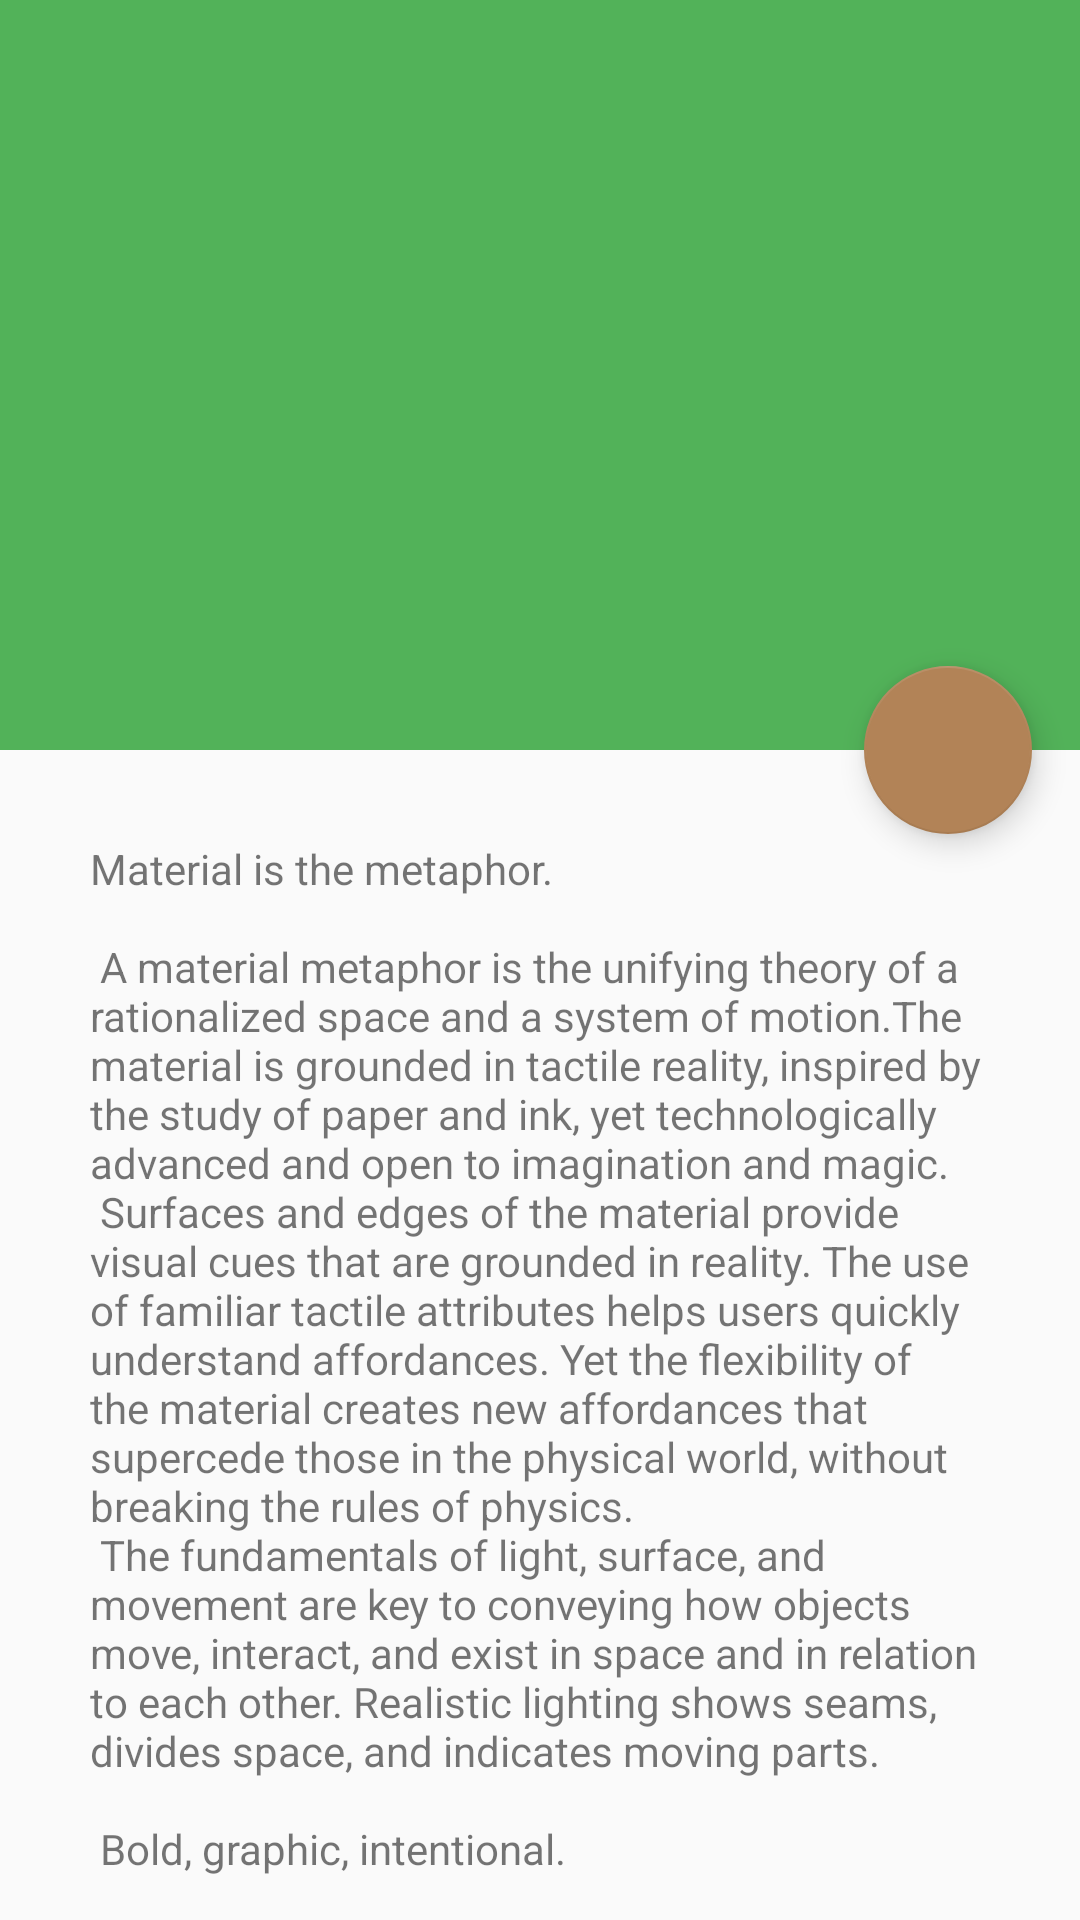

Android layout source for this screen:
<!-- AndroidManifest.xml: activity theme AppTheme.NoActionBar -->
<!-- res/layout/activity_details.xml -->
<?xml version="1.0" encoding="utf-8"?>
<android.support.design.widget.CoordinatorLayout xmlns:android="http://schemas.android.com/apk/res/android"
    xmlns:app="http://schemas.android.com/apk/res-auto"
    xmlns:tools="http://schemas.android.com/tools"
    android:layout_width="match_parent"
    android:layout_height="match_parent"
    android:fitsSystemWindows="true"
    tools:context="cotam_kolego.cookbook.RecipeDetailsPakage.DetailsActivity">

    <android.support.design.widget.AppBarLayout
        android:id="@+id/app_bar"
        android:layout_width="match_parent"
        android:layout_height="@dimen/app_bar_height"
        android:fitsSystemWindows="true"
        android:theme="@style/AppTheme.AppBarOverlay">

        <android.support.design.widget.CollapsingToolbarLayout
            android:id="@+id/toolbar_layout"
            android:layout_width="match_parent"
            android:layout_height="match_parent"
            android:fitsSystemWindows="true"
            app:contentScrim="?attr/colorPrimary"
            app:layout_scrollFlags="scroll|exitUntilCollapsed">
            
            <ImageView
                android:id="@+id/RecipeImageView"
                android:adjustViewBounds="true"
                android:scaleType="centerCrop"
                android:layout_width="match_parent"
                android:layout_height="match_parent" />

            <android.support.v7.widget.Toolbar
                android:id="@+id/toolbar"
                android:layout_width="match_parent"
                android:layout_height="?attr/actionBarSize"
                app:layout_collapseMode="pin"
                app:popupTheme="@style/AppTheme.PopupOverlay" />

        </android.support.design.widget.CollapsingToolbarLayout>
    </android.support.design.widget.AppBarLayout>

    <include layout="@layout/content_details" />

    <android.support.design.widget.FloatingActionButton
        android:id="@+id/fab"
        android:visibility="visible"
        android:layout_width="wrap_content"
        android:layout_height="wrap_content"
        android:layout_margin="@dimen/fab_margin"
        app:layout_anchor="@id/app_bar"
        app:layout_anchorGravity="bottom|end"
        android:src="@drawable/ic_add"/>

</android.support.design.widget.CoordinatorLayout>
<!-- res/layout/content_details.xml (included above) -->
<?xml version="1.0" encoding="utf-8"?>
<android.support.v4.widget.NestedScrollView xmlns:android="http://schemas.android.com/apk/res/android"
    xmlns:app="http://schemas.android.com/apk/res-auto"
    xmlns:tools="http://schemas.android.com/tools"
    android:layout_width="match_parent"
    android:layout_height="match_parent"
    app:layout_behavior="@string/appbar_scrolling_view_behavior"
    tools:context="cotam_kolego.cookbook.RecipeDetailsPakage.DetailsActivity"
    tools:showIn="@layout/activity_details">

    <TextView
        android:id="@+id/RecipeTextView"
        android:layout_width="match_parent"
        android:layout_height="wrap_content"
        android:layout_margin="@dimen/text_margin_top"
        android:text="@string/large_text" />

</android.support.v4.widget.NestedScrollView>
<!-- resources referenced by this layout -->
<resources>
  <dimen name="app_bar_height">250dp</dimen>
  <dimen name="fab_margin">16dp</dimen>
  <dimen name="text_margin_top">30dp</dimen>
</resources>
